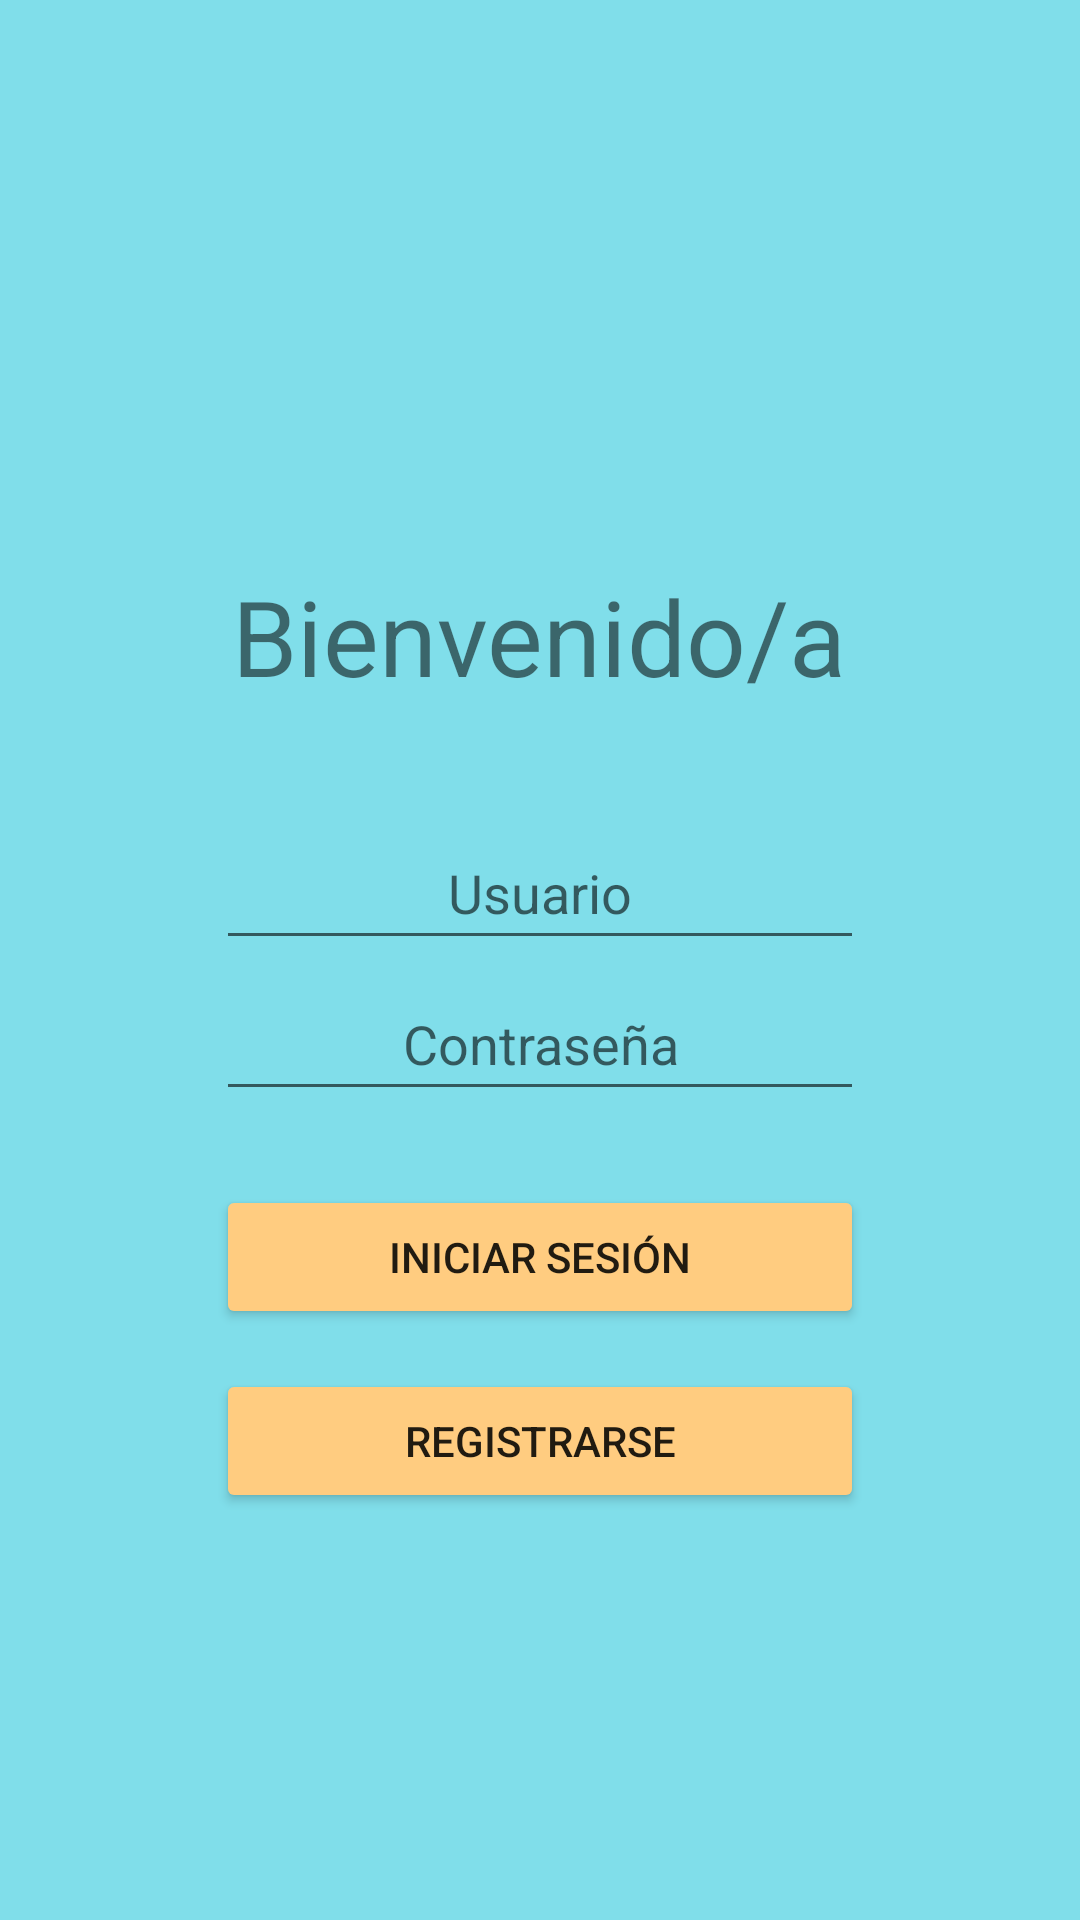

Android layout source for this screen:
<!-- AndroidManifest.xml: application theme Theme.Disney -->
<!-- res/layout/activity_login.xml -->
<?xml version="1.0" encoding="utf-8"?>
<androidx.constraintlayout.widget.ConstraintLayout xmlns:android="http://schemas.android.com/apk/res/android"
    xmlns:app="http://schemas.android.com/apk/res-auto"
    xmlns:tools="http://schemas.android.com/tools"
    android:layout_width="match_parent"
    android:layout_height="match_parent"
    android:background="#80DEEA"
    tools:context=".sqlitedatabase.Login">

    <ImageView
        android:id="@+id/introMickey"
        android:layout_width="82dp"
        android:layout_height="96dp"
        android:layout_marginStart="4dp"
        android:layout_marginBottom="44dp"
        app:layout_constraintBottom_toTopOf="@+id/etUsername"
        app:layout_constraintEnd_toStartOf="@+id/tWelcome"
        app:layout_constraintHorizontal_bias="0.705"
        app:layout_constraintStart_toStartOf="parent"
        tools:srcCompat="@tools:sample/avatars" />

    <androidx.constraintlayout.widget.Guideline
        android:id="@+id/guideline2"
        android:layout_width="wrap_content"
        android:layout_height="wrap_content"
        android:orientation="horizontal"
        app:layout_constraintGuide_percent="0.25" />

    <ImageView
        android:id="@+id/introDisney"
        android:layout_width="341dp"
        android:layout_height="137dp"
        app:layout_constraintBottom_toTopOf="@+id/guideline2"
        app:layout_constraintEnd_toEndOf="parent"
        app:layout_constraintStart_toStartOf="parent"
        app:layout_constraintTop_toTopOf="parent"
        tools:srcCompat="@tools:sample/avatars" />

    <TextView
        android:id="@+id/tWelcome"
        android:layout_width="wrap_content"
        android:layout_height="wrap_content"
        android:shadowColor="#000000"
        android:text="@string/welcome"
        android:textSize="35sp"
        app:layout_constraintBottom_toBottomOf="parent"
        app:layout_constraintEnd_toEndOf="parent"
        app:layout_constraintHorizontal_bias="0.498"
        app:layout_constraintStart_toStartOf="parent"
        app:layout_constraintTop_toTopOf="@+id/guideline2"
        app:layout_constraintVertical_bias="0.066" />

    <EditText
        android:id="@+id/etUsername"
        android:layout_width="0dp"
        android:layout_height="wrap_content"
        android:ems="10"
        android:hint="@string/user"
        android:inputType="textPersonName"
        android:minHeight="48dp"
        android:textAlignment="center"
        app:layout_constraintBottom_toBottomOf="parent"
        app:layout_constraintEnd_toStartOf="@+id/guideline4"
        app:layout_constraintHorizontal_bias="0.0"
        app:layout_constraintStart_toStartOf="@+id/guideline3"
        app:layout_constraintTop_toTopOf="@+id/guideline2"
        app:layout_constraintVertical_bias="0.259"
        tools:ignore="SpeakableTextPresentCheck" />

    <EditText
        android:id="@+id/etPassword"
        android:layout_width="0dp"
        android:layout_height="wrap_content"
        android:ems="10"
        android:inputType="textPassword"
        android:minHeight="48dp"
        android:hint="@string/pass"
        android:textAlignment="center"
        app:layout_constraintBottom_toBottomOf="parent"
        app:layout_constraintEnd_toStartOf="@+id/guideline4"
        app:layout_constraintHorizontal_bias="0.497"
        app:layout_constraintStart_toStartOf="@+id/guideline3"
        app:layout_constraintTop_toTopOf="@+id/guideline2"
        app:layout_constraintVertical_bias="0.376"
        tools:ignore="SpeakableTextPresentCheck" />

    <Button
        android:id="@+id/bSignin"
        android:layout_width="0dp"
        android:layout_height="wrap_content"
        android:backgroundTint="#FFCC80"
        android:text="@string/in"
        app:layout_constraintBottom_toBottomOf="parent"
        app:layout_constraintEnd_toStartOf="@+id/guideline4"
        app:layout_constraintHorizontal_bias="0.0"
        app:layout_constraintStart_toStartOf="@+id/guideline3"
        app:layout_constraintTop_toTopOf="@+id/guideline2"
        app:layout_constraintVertical_bias="0.544" />

    <Button
        android:id="@+id/bSignup"
        android:layout_width="0dp"
        android:layout_height="wrap_content"
        android:backgroundTint="#FFCC80"
        android:text="@string/up"
        app:layout_constraintBottom_toBottomOf="parent"
        app:layout_constraintEnd_toStartOf="@+id/guideline4"
        app:layout_constraintHorizontal_bias="0.0"
        app:layout_constraintStart_toStartOf="@+id/guideline3"
        app:layout_constraintTop_toTopOf="@+id/guideline2"
        app:layout_constraintVertical_bias="0.686" />

    <androidx.constraintlayout.widget.Guideline
        android:id="@+id/guideline3"
        android:layout_width="wrap_content"
        android:layout_height="wrap_content"
        android:orientation="vertical"
        app:layout_constraintGuide_percent="0.2" />

    <androidx.constraintlayout.widget.Guideline
        android:id="@+id/guideline4"
        android:layout_width="wrap_content"
        android:layout_height="wrap_content"
        android:orientation="vertical"
        app:layout_constraintGuide_percent="0.8" />

    <ImageView
        android:id="@+id/introCastle"
        android:layout_width="402dp"
        android:layout_height="318dp"
        app:layout_constraintBottom_toBottomOf="parent"
        app:layout_constraintEnd_toEndOf="parent"
        app:layout_constraintHorizontal_bias="0.444"
        app:layout_constraintStart_toStartOf="parent"
        app:layout_constraintTop_toBottomOf="@+id/etPassword"
        app:layout_constraintVertical_bias="1.0"
        tools:srcCompat="@tools:sample/avatars" />

    <ImageView
        android:id="@+id/introMinnie"
        android:layout_width="82dp"
        android:layout_height="96dp"
        android:layout_marginStart="4dp"
        android:layout_marginBottom="44dp"
        app:layout_constraintBottom_toTopOf="@+id/etUsername"
        app:layout_constraintEnd_toEndOf="parent"
        app:layout_constraintHorizontal_bias="0.0"
        app:layout_constraintStart_toEndOf="@+id/tWelcome"
        tools:srcCompat="@tools:sample/avatars" />

</androidx.constraintlayout.widget.ConstraintLayout>
<!-- resources referenced by this layout -->
<resources>
  <string name="in">Iniciar sesión</string>
  <string name="pass">Contraseña</string>
  <string name="up">Registrarse</string>
  <string name="user">Usuario</string>
  <string name="welcome">Bienvenido/a</string>
  <style name="Theme.Disney" parent="Theme.MaterialComponents.DayNight.DarkActionBar">
          
          <item name="colorPrimary">@color/login</item>
          <item name="colorPrimaryVariant">@color/login</item>
          <item name="colorOnPrimary">@color/white</item>
          
          <item name="colorSecondary">@color/teal_200</item>
          <item name="colorSecondaryVariant">@color/teal_700</item>
          <item name="colorOnSecondary">@color/black</item>
          
          <item name="android:statusBarColor" tools:targetApi="l">?attr/colorPrimaryVariant</item>
          
      </style>
  <color name="login">#80DEEA</color>
  <color name="white">#FFFFFFFF</color>
  <color name="teal_200">#FF03DAC5</color>
  <color name="teal_700">#FF018786</color>
  <color name="black">#FF000000</color>
</resources>
